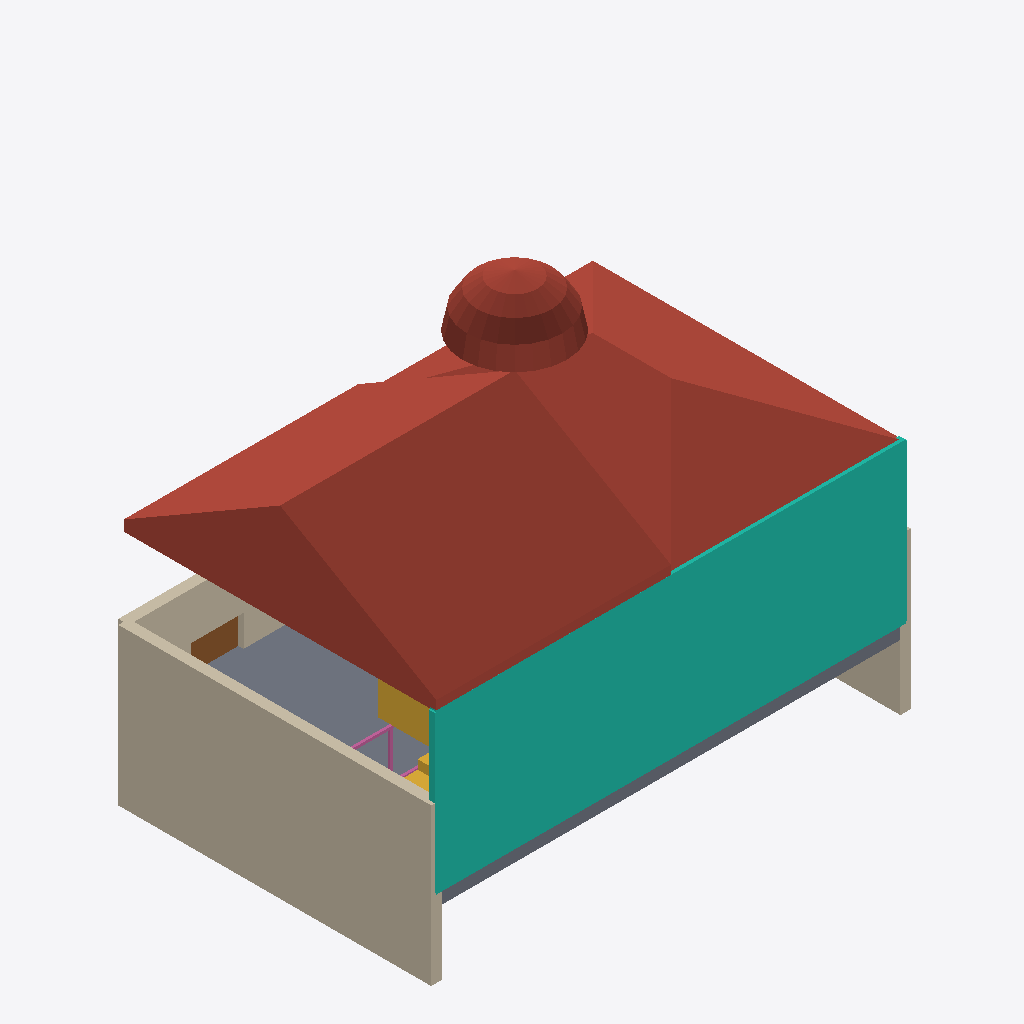
Isometric view of an IFC building model (IFC-SPF (STEP), schema IFC4, length unit metre), seen from the south-west, elements coloured by IFC class: 3 roofs (red-brown), 3 walls (beige), 1 curtain wall (teal), 1 slab (grey), 1 stair (yellow), 1 door (brown), 1 railing (pink).
Extent 9.2 m × 6.1 m × 8.1 m (x, y, z). Storeys (1): Ground at 0.00 m. Elements (15): 3 IfcRoof, 3 IfcWall, 2 IfcColumn, 1 IfcBeam, 1 IfcCurtainWall, 1 IfcDoor, 1 IfcRailing, 1 IfcSlab, 1 IfcStair, 1 IfcWindow.

HEADER;
FILE_DESCRIPTION(('ViewDefinition [ReferenceView_v1.2]'),'2;1');
FILE_NAME('web-ifc-model-0.ifc','2026-08-18T04:45:08',(''),('brepjs'),'thatopen/web-ifc-api','thatopen/web-ifc-api','');
FILE_SCHEMA(('IFC4'));
ENDSEC;
DATA;
#17=IFCPROJECT('39InrBayPTqhyMRldG0qim',#6,'brepjs-bim Interop Fixture',$,$,$,$,(#11),#10);
#23=IFCSITE('1FoDMExrbH$P_gc6XXN3G$',#6,'Interop Site',$,$,#22,$,$,.ELEMENT.,$,$,$,$,$);
#29=IFCBUILDING('1XYf46EbPL4RGDtR2EcAV3',#6,'Interop Pavilion',$,$,#28,$,$,.ELEMENT.,$,$,$);
#35=IFCBUILDINGSTOREY('0EMHm$KqzH38XL__r_$Z02',#6,'Ground',$,$,#34,$,$,.ELEMENT.,0.0);
#268=IFCROOF('2TObxVtnfRShSMb37q3xeC',#6,'Roof 1',$,$,#263,#267,$,.GABLE_ROOF.);
#321=IFCCURTAINWALL('0U5L9iy8zKywjb_X8ThUv1',#6,'Curtain Wall 1',$,$,#320,$,$,$);
#56=IFCWALL('3LlXcBta1SjBOdft6FD_jQ',#6,'Wall 1',$,$,#40,#55,$,$);
#287=IFCROOF('2VOc85tHfOJBKMaGls3xqo',#6,'Roof 2',$,$,#282,#286,$,.HIP_ROOF.);
#166=IFCSLAB('3WUy3_8BvVzxLc8eoD6oer',#6,'Slab 1',$,$,#154,#165,$,.BASESLAB.);
#306=IFCROOF('2XOcKhunfHlhCMZUNu3y1O',#6,'Roof 3',$,$,#301,#305,$,.DOME_ROOF.);
#94=IFCWALL('2VAyxmUN9TJOjMbCBKzZx$',#6,'Wall 2',$,$,#78,#93,$,$);
#132=IFCWALL('2XAz8MTt9Q9ubMaPpMza8b',#6,'Wall 3',$,$,#116,#131,$,$);
#705=IFCSTAIR('1CsMJNg$nLV9IVDK459TnE',#6,'Main Stair',$,$,#704,$,$,.HALF_TURN_STAIR.);
#793=IFCDOOR('1hnKrPDrbOFBklKL$LmgOY',#6,'Door 1',$,$,#781,#792,$,2.1,1.0,$,$,$);
#740=IFCRAILING('0yDZgokaXIKQ7c_AJFB_Up',#6,'Railing 1',$,$,#735,#739,$,.GUARDRAIL.);
ENDSEC;
